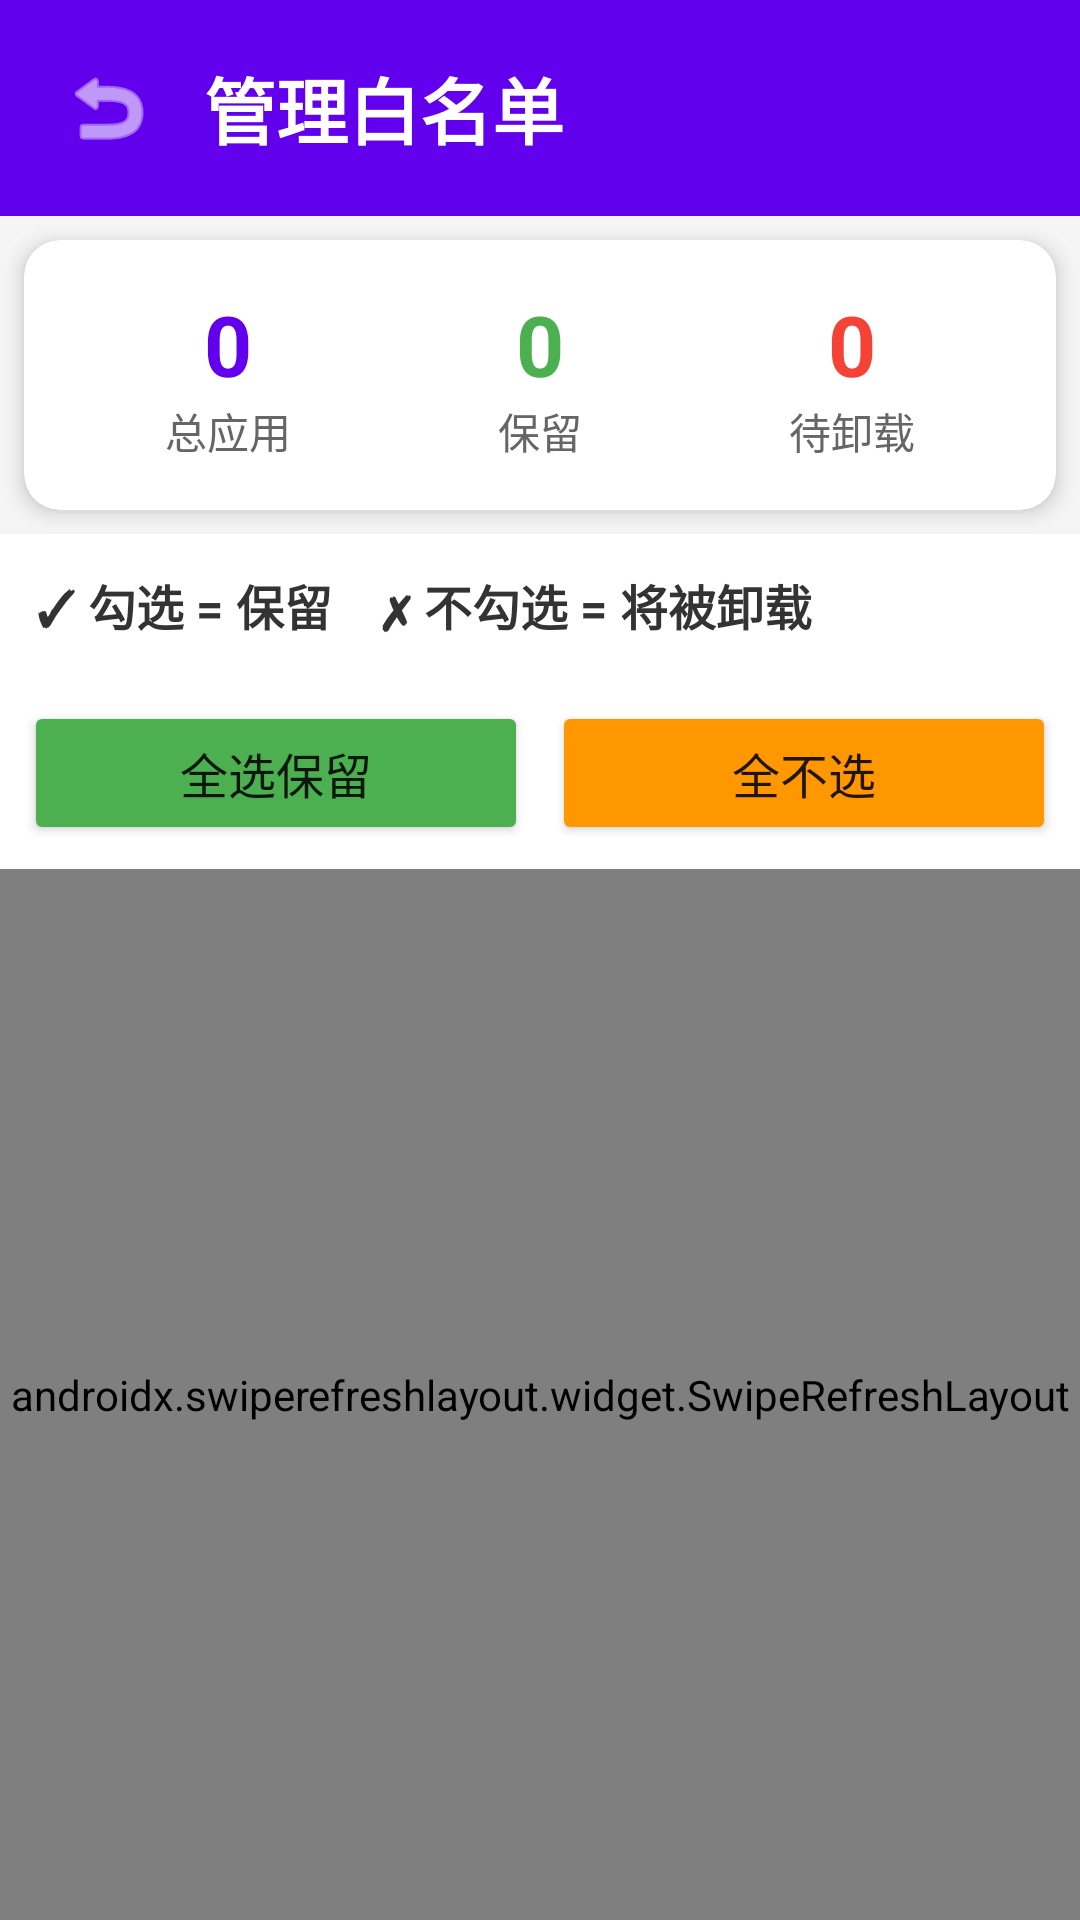

The Android layout XML behind this screen, and the referenced resources:
<!-- AndroidManifest.xml: application theme Theme.UninstallApp -->
<!-- res/layout/activity_settings.xml -->
<?xml version="1.0" encoding="utf-8"?>
<LinearLayout xmlns:android="http://schemas.android.com/apk/res/android"
    xmlns:app="http://schemas.android.com/apk/res-auto"
    xmlns:tools="http://schemas.android.com/tools"
    android:layout_width="match_parent"
    android:layout_height="match_parent"
    android:orientation="vertical"
    android:background="#F5F5F5"
    tools:context=".SettingsActivity">

    
    <LinearLayout
        android:layout_width="match_parent"
        android:layout_height="wrap_content"
        android:background="@color/purple_500"
        android:padding="16dp"
        android:orientation="horizontal"
        android:gravity="center_vertical">

        <ImageButton
            android:id="@+id/btnBack"
            android:layout_width="40dp"
            android:layout_height="40dp"
            android:src="@android:drawable/ic_menu_revert"
            android:background="?attr/selectableItemBackgroundBorderless"
            android:contentDescription="返回"
            app:tint="@android:color/white" />

        <TextView
            android:layout_width="wrap_content"
            android:layout_height="wrap_content"
            android:layout_marginStart="12dp"
            android:text="管理白名单"
            android:textColor="@android:color/white"
            android:textSize="24sp"
            android:textStyle="bold" />

    </LinearLayout>

    
    <androidx.cardview.widget.CardView
        android:layout_width="match_parent"
        android:layout_height="wrap_content"
        android:layout_margin="8dp"
        app:cardCornerRadius="12dp"
        app:cardElevation="4dp">

        <LinearLayout
            android:layout_width="match_parent"
            android:layout_height="wrap_content"
            android:orientation="horizontal"
            android:padding="16dp"
            android:gravity="center">

            
            <LinearLayout
                android:layout_width="0dp"
                android:layout_height="wrap_content"
                android:layout_weight="1"
                android:orientation="vertical"
                android:gravity="center">

                <TextView
                    android:id="@+id/tvTotalCount"
                    android:layout_width="wrap_content"
                    android:layout_height="wrap_content"
                    android:text="0"
                    android:textSize="28sp"
                    android:textStyle="bold"
                    android:textColor="@color/purple_500" />

                <TextView
                    android:layout_width="wrap_content"
                    android:layout_height="wrap_content"
                    android:text="总应用"
                    android:textSize="14sp"
                    android:textColor="#666666" />

            </LinearLayout>

            
            <LinearLayout
                android:layout_width="0dp"
                android:layout_height="wrap_content"
                android:layout_weight="1"
                android:orientation="vertical"
                android:gravity="center">

                <TextView
                    android:id="@+id/tvWhitelistCount"
                    android:layout_width="wrap_content"
                    android:layout_height="wrap_content"
                    android:text="0"
                    android:textSize="28sp"
                    android:textStyle="bold"
                    android:textColor="#4CAF50" />

                <TextView
                    android:layout_width="wrap_content"
                    android:layout_height="wrap_content"
                    android:text="保留"
                    android:textSize="14sp"
                    android:textColor="#666666" />

            </LinearLayout>

            
            <LinearLayout
                android:layout_width="0dp"
                android:layout_height="wrap_content"
                android:layout_weight="1"
                android:orientation="vertical"
                android:gravity="center">

                <TextView
                    android:id="@+id/tvUninstallCount"
                    android:layout_width="wrap_content"
                    android:layout_height="wrap_content"
                    android:text="0"
                    android:textSize="28sp"
                    android:textStyle="bold"
                    android:textColor="#F44336" />

                <TextView
                    android:layout_width="wrap_content"
                    android:layout_height="wrap_content"
                    android:text="待卸载"
                    android:textSize="14sp"
                    android:textColor="#666666" />

            </LinearLayout>

        </LinearLayout>

    </androidx.cardview.widget.CardView>

    
    <TextView
        android:layout_width="match_parent"
        android:layout_height="wrap_content"
        android:padding="12dp"
        android:text="✓ 勾选 = 保留    ✗ 不勾选 = 将被卸载"
        android:textColor="#333333"
        android:textSize="16sp"
        android:textStyle="bold"
        android:background="@android:color/white" />

    
    <LinearLayout
        android:layout_width="match_parent"
        android:layout_height="wrap_content"
        android:orientation="horizontal"
        android:padding="8dp"
        android:background="@android:color/white">

        <Button
            android:id="@+id/btnSelectAll"
            android:layout_width="0dp"
            android:layout_height="48dp"
            android:layout_weight="1"
            android:layout_marginEnd="4dp"
            android:text="全选保留"
            android:textSize="16sp"
            android:backgroundTint="#4CAF50" />

        <Button
            android:id="@+id/btnSelectNone"
            android:layout_width="0dp"
            android:layout_height="48dp"
            android:layout_weight="1"
            android:layout_marginStart="4dp"
            android:text="全不选"
            android:textSize="16sp"
            android:backgroundTint="#FF9800" />

    </LinearLayout>

    
    <androidx.swiperefreshlayout.widget.SwipeRefreshLayout
        android:id="@+id/swipeRefresh"
        android:layout_width="match_parent"
        android:layout_height="0dp"
        android:layout_weight="1">

        <androidx.recyclerview.widget.RecyclerView
            android:id="@+id/recyclerView"
            android:layout_width="match_parent"
            android:layout_height="match_parent"
            android:padding="8dp"
            android:clipToPadding="false" />

    </androidx.swiperefreshlayout.widget.SwipeRefreshLayout>

</LinearLayout>
<!-- resources referenced by this layout -->
<resources>
  <style name="Theme.UninstallApp" parent="Theme.MaterialComponents.DayNight.NoActionBar">
          <item name="colorPrimary">@color/purple_500</item>
          <item name="colorPrimaryVariant">@color/purple_700</item>
          <item name="colorOnPrimary">@color/white</item>
          <item name="colorSecondary">@color/teal_200</item>
          <item name="colorSecondaryVariant">@color/teal_700</item>
          <item name="colorOnSecondary">@color/black</item>
          <item name="android:statusBarColor">@color/purple_700</item>
      </style>
  <!-- not gathered from this repository: default colours our renderer supplied (Android Studio template values) -->
  <color name="purple_500">#FF6200EE</color>
  <color name="purple_700">#FF3700B3</color>
  <color name="teal_200">#FF03DAC5</color>
  <color name="teal_700">#FF018786</color>
  <color name="black">#FF000000</color>
  <color name="white">#FFFFFFFF</color>
</resources>
